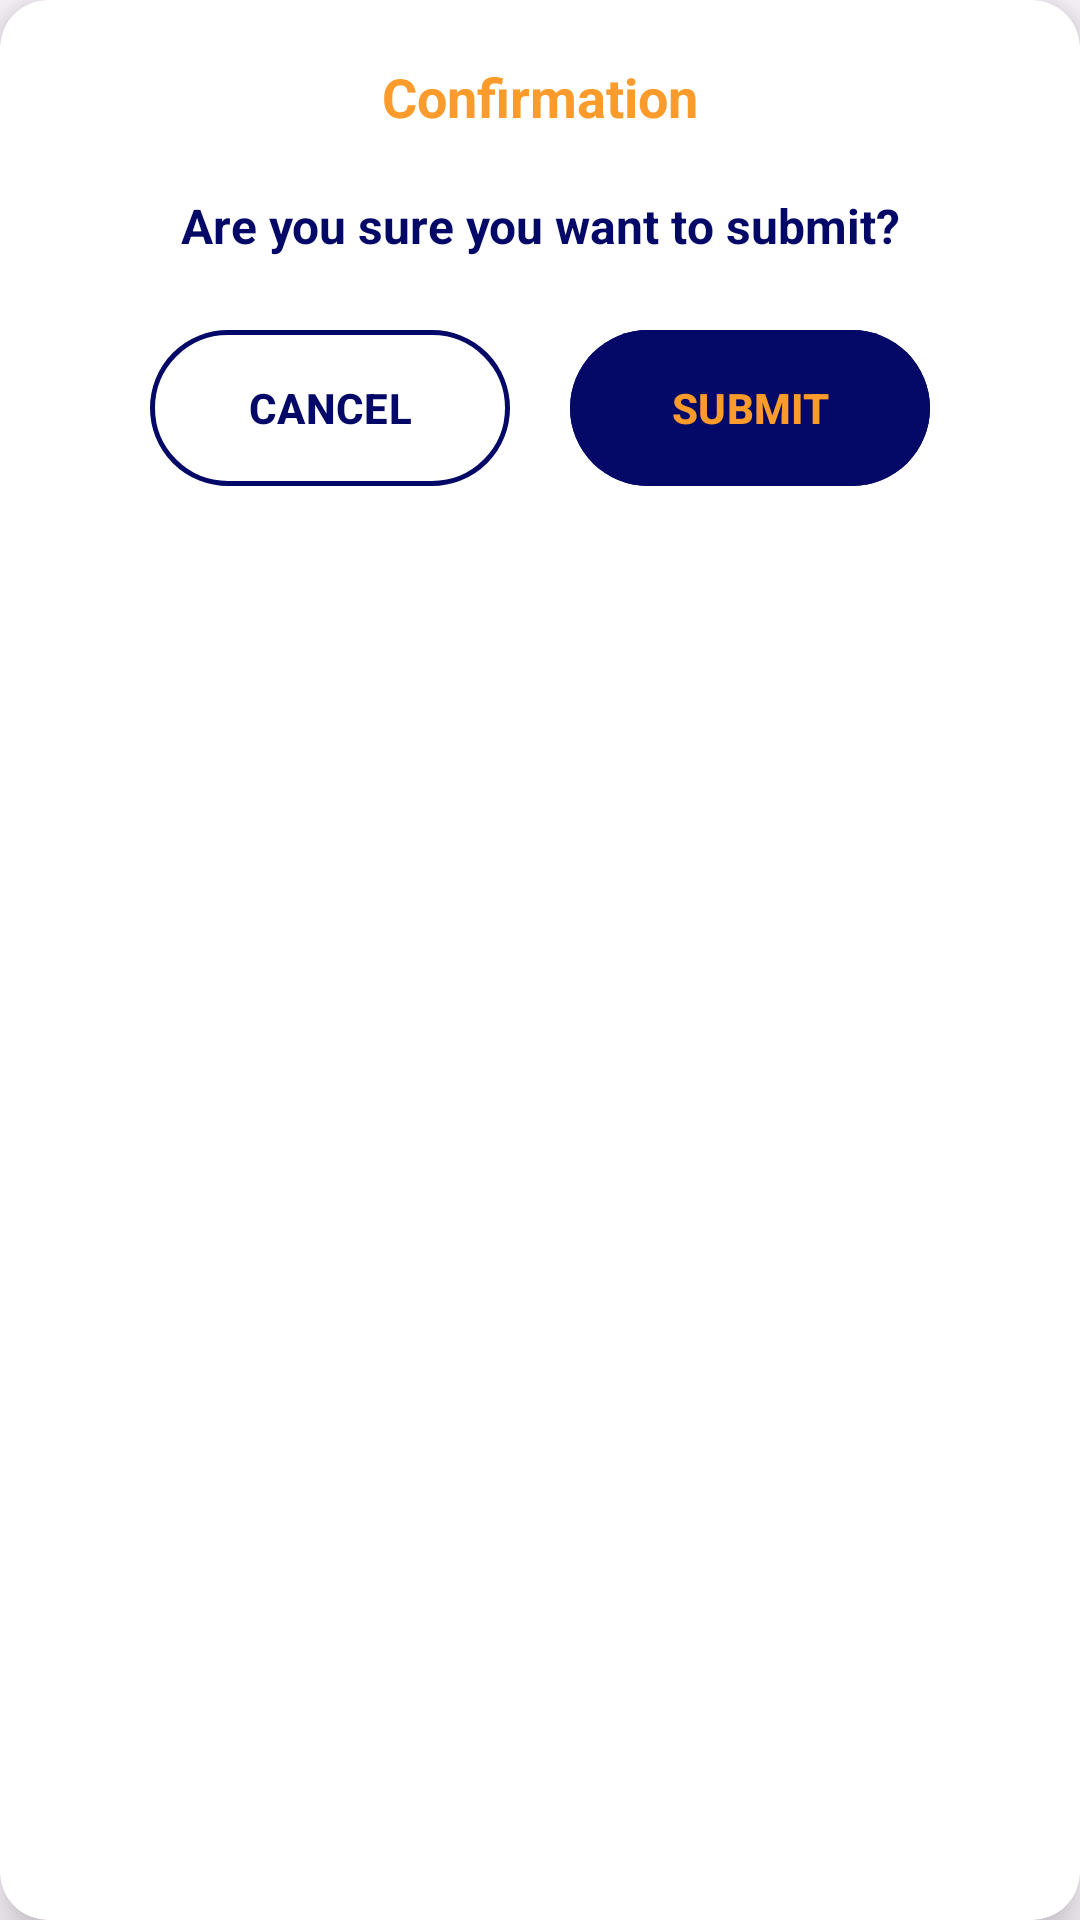

Reconstruct the res/layout file that produces this screen, plus the resources it refers to.
<!-- AndroidManifest.xml: application theme Theme.PersonalSystem -->
<!-- res/layout/layout_dialog_box.xml -->
<?xml version="1.0" encoding="utf-8"?>
<androidx.cardview.widget.CardView
    xmlns:android="http://schemas.android.com/apk/res/android"
    xmlns:tools="http://schemas.android.com/tools"
    android:layout_width="350dp"
    android:layout_height="180dp"
    xmlns:app="http://schemas.android.com/apk/res-auto"
    app:cardBackgroundColor="#FFFFFF"
    app:cardElevation="10dp"
    app:cardCornerRadius="16dp"
    android:layout_marginTop="20dp"
    android:layout_marginHorizontal="20dp"
    android:layout_marginVertical="20dp">

    <LinearLayout
        android:layout_width="match_parent"
        android:layout_height="wrap_content"
        android:gravity="center"
        android:orientation="vertical">

        <TextView
            android:layout_width="match_parent"
            android:layout_height="wrap_content"
            android:layout_marginTop="20sp"
            android:gravity="center"
            android:text="Confirmation"
            android:textColor="#FB9B2B"
            android:textSize="18sp"
            android:textStyle="bold" />

        <TextView
            android:id="@+id/tvMessage"
            android:layout_width="match_parent"
            android:layout_height="wrap_content"
            android:layout_marginTop="20dp"
            android:gravity="center"
            android:text="Are you sure you want to submit?"
            android:textColor="#040867"
            android:textSize="16sp"
            android:textStyle="normal|bold" />

        <LinearLayout
            android:layout_width="match_parent"
            android:layout_height="wrap_content"
            android:layout_marginTop="20dp"
            android:layout_marginBottom="20sp"
            android:gravity="center"
            android:orientation="horizontal">

            <com.google.android.material.button.MaterialButton
                android:id="@+id/btnCancel"
                android:layout_width="120dp"
                android:layout_height="60dp"
                android:layout_marginEnd="10sp"
                android:backgroundTint="#FFFFFF"
                app:strokeWidth="1.5dp"
                app:strokeColor="#040867"
                android:text="CANCEL"
                android:textColor="#040867"
                android:textSize="14sp"
                android:textStyle="bold" />

            <com.google.android.material.button.MaterialButton
                android:id="@+id/btnConfirm"
                android:layout_width="120dp"
                android:layout_height="60dp"
                android:layout_marginStart="10sp"
                android:backgroundTint="#040867"
                android:text="SUBMIT"
                android:textColor="#FB9B2B"
                android:textSize="14sp"
                android:textStyle="bold" />

        </LinearLayout>


    </LinearLayout>


</androidx.cardview.widget.CardView>
<!-- resources referenced by this layout -->
<resources>
  <style name="Theme.PersonalSystem" parent="Base.Theme.PersonalSystem" />
  <style name="Base.Theme.PersonalSystem" parent="Theme.Material3.DayNight.NoActionBar">
          
          
      </style>
</resources>
